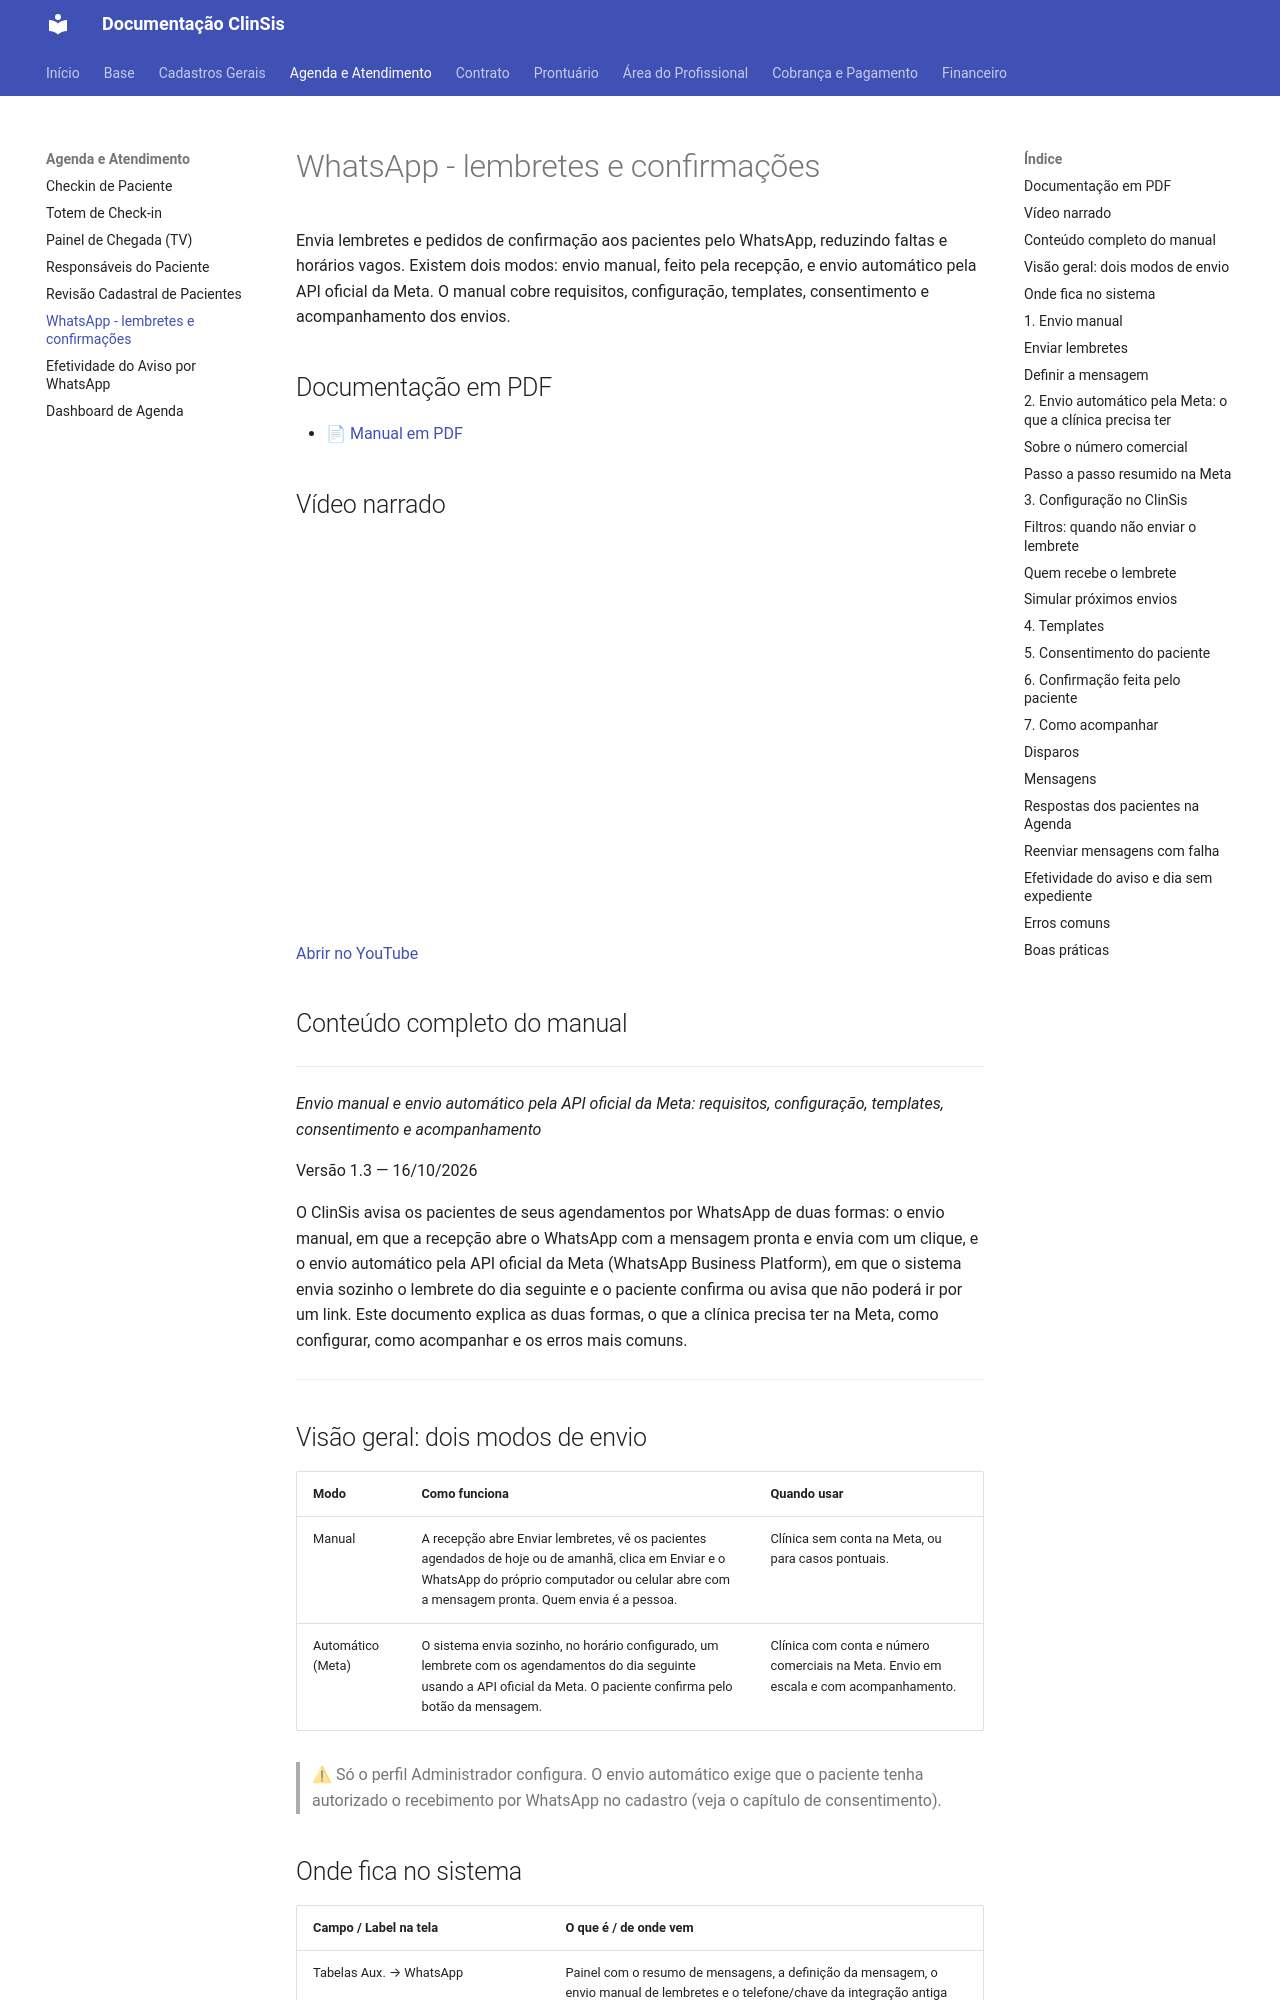

repository: tgbalbino/clinsis-documentacao · page: agenda/whatsapp/index.html · generator: mkdocs

# WhatsApp - lembretes e confirmações

Envia lembretes e pedidos de confirmação aos pacientes pelo WhatsApp, reduzindo faltas e horários vagos. Existem dois modos: envio manual, feito pela recepção, e envio automático pela API oficial da Meta. O manual cobre requisitos, configuração, templates, consentimento e acompanhamento dos envios.

## Documentação em PDF

- [📄 Manual em PDF](../assets/WhatsApp/Documentacao_WhatsApp_Simplificado.pdf)

## Vídeo narrado

<div style="position:relative;padding-bottom:56.25%;height:0;overflow:hidden;max-width:100%;"><iframe src="https://www.youtube.com/embed/2lvKkYApZFE?rel=0" title="Vídeo narrado" style="position:absolute;top:0;left:0;width:100%;height:100%;border:0;" allow="accelerometer; autoplay; clipboard-write; encrypted-media; picture-in-picture" allowfullscreen></iframe></div>

[Abrir no YouTube](https://youtu.be/2lvKkYApZFE)

## Conteúdo completo do manual

---


_Envio manual e envio automático pela API oficial da Meta: requisitos, configuração, templates, consentimento e acompanhamento_

Versão 1.3 — 16/10/2026

O ClinSis avisa os pacientes de seus agendamentos por WhatsApp de duas formas: o envio manual, em que a recepção abre o WhatsApp com a mensagem pronta e envia com um clique, e o envio automático pela API oficial da Meta (WhatsApp Business Platform), em que o sistema envia sozinho o lembrete do dia seguinte e o paciente confirma ou avisa que não poderá ir por um link. Este documento explica as duas formas, o que a clínica precisa ter na Meta, como configurar, como acompanhar e os erros mais comuns.


---

## Visão geral: dois modos de envio

| Modo | Como funciona | Quando usar |
|---|---|---|
| Manual | A recepção abre Enviar lembretes, vê os pacientes agendados de hoje ou de amanhã, clica em Enviar e o WhatsApp do próprio computador ou celular abre com a mensagem pronta. Quem envia é a pessoa. | Clínica sem conta na Meta, ou para casos pontuais. |
| Automático (Meta) | O sistema envia sozinho, no horário configurado, um lembrete com os agendamentos do dia seguinte usando a API oficial da Meta. O paciente confirma pelo botão da mensagem. | Clínica com conta e número comerciais na Meta. Envio em escala e com acompanhamento. |

> ⚠ Só o perfil Administrador configura. O envio automático exige que o paciente tenha autorizado o recebimento por WhatsApp no cadastro (veja o capítulo de consentimento).

## Onde fica no sistema

| Campo / Label na tela | O que é / de onde vem |
|---|---|
| Tabelas Aux. → WhatsApp | Painel com o resumo de mensagens, a definição da mensagem, o envio manual de lembretes e o telefone/chave da integração antiga (WhatsGW). |
| Agenda → Enviar lembretes | Atalho para a tela de envio manual dos lembretes de hoje e de amanhã. |
| Tabelas Aux. → WhatsApp Meta | Configuração do envio automático: conta da Meta, lembrete, filtros, templates, disparos e mensagens. |
| Cadastros → Paciente → Dados principais | Campo Celular para WhatsApp e a autorização de recebimento, logo abaixo dos telefones. |
| Agenda → Respostas WhatsApp (no celular: Mais → Respostas WhatsApp) | Respostas dos pacientes de ontem, hoje e amanhã, com o botão Reenviar para as mensagens que falharam. |


## 1. Envio manual
